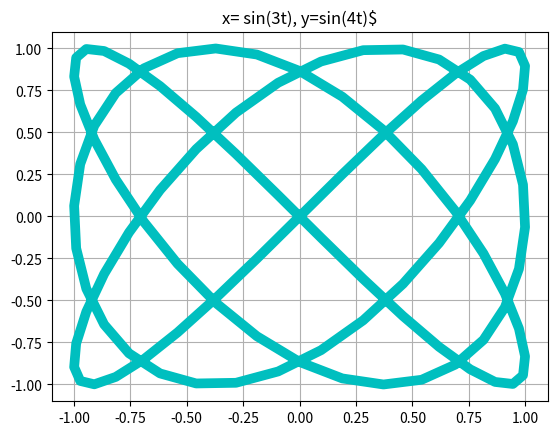

Source code (Python):
import matplotlib.pyplot as plt
import numpy as np

t =np.linspace(0 , 2*np.pi ,100)
x=np.sin(3*t)
y=np.sin(4*t)
plt.plot( x , y, linewidth=7, color='c',markersize =7)
plt.title('x= sin(3t), y=sin(4t)$')
a = plt.gca()
a.set_facecolor('w')
plt.grid(True)
plt.savefig('graficala11.png')